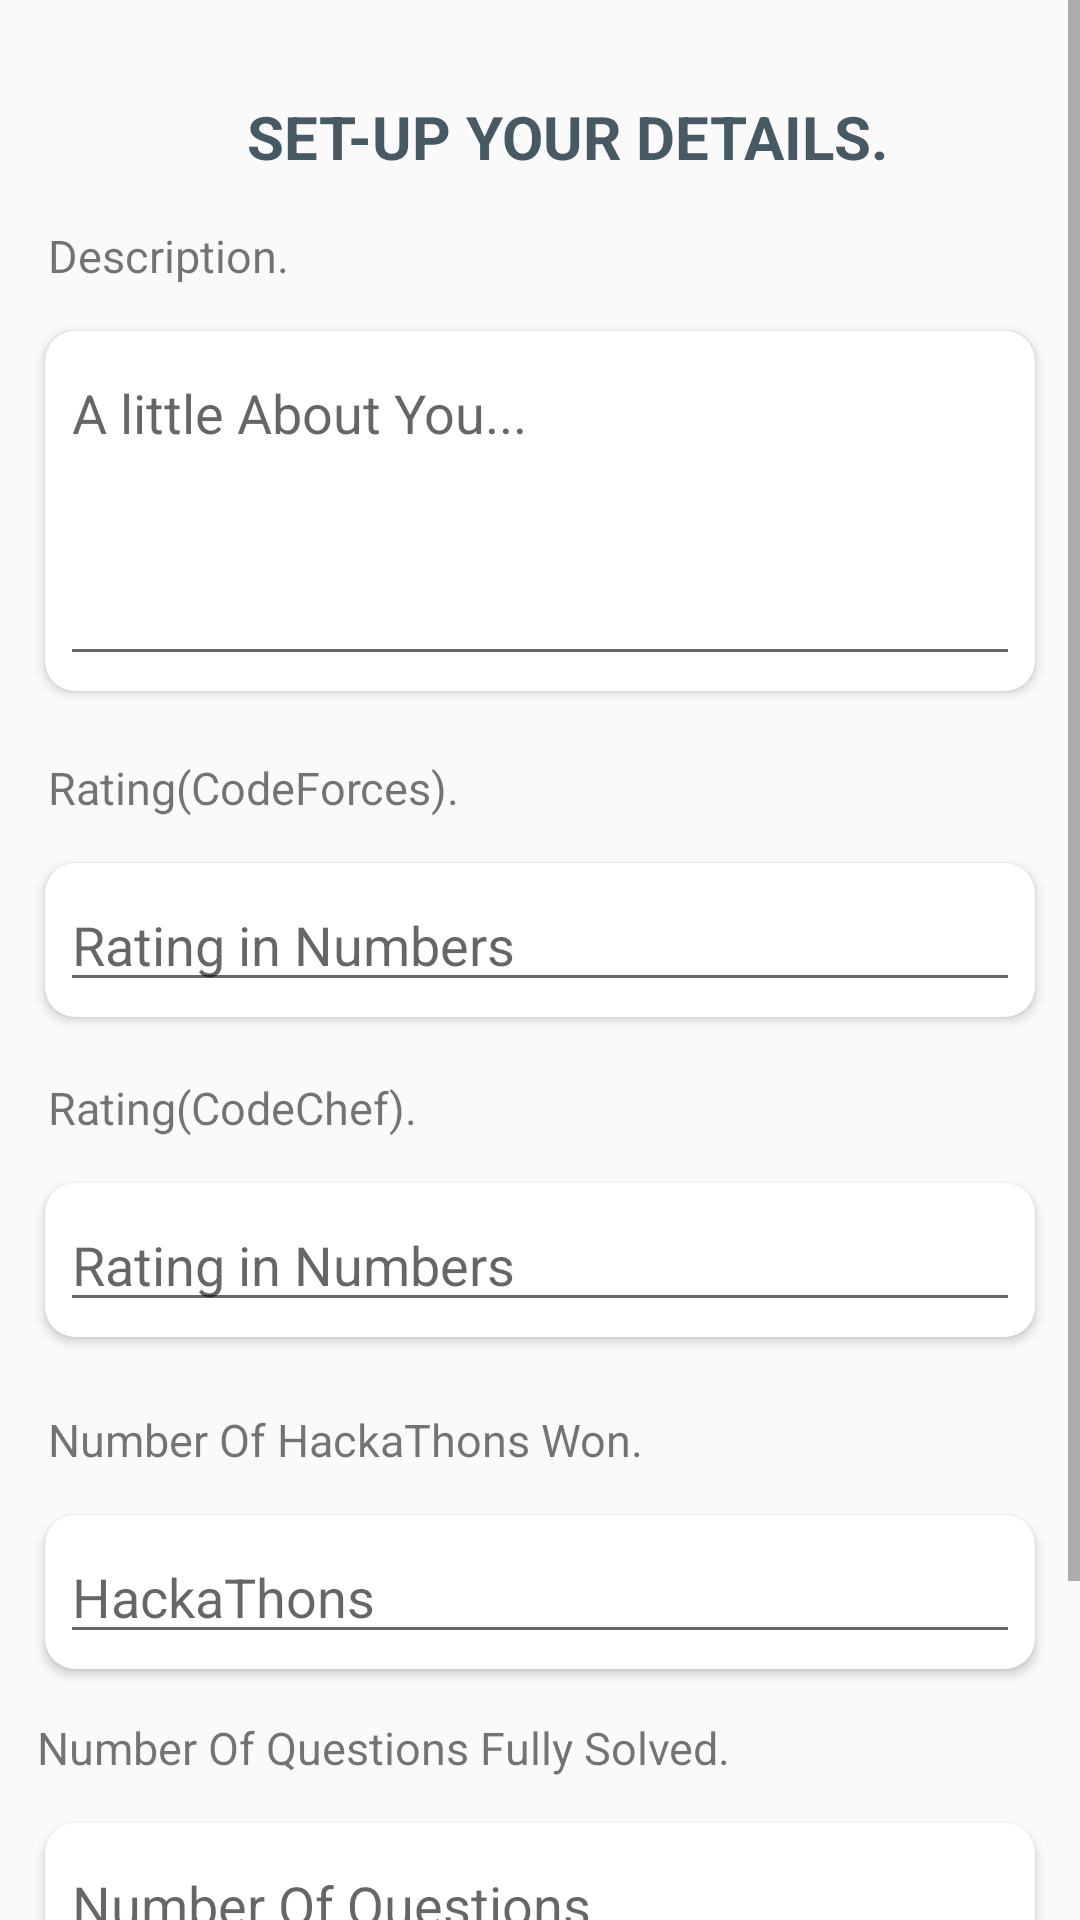

Produce the Android XML layout that renders to this screen, including the resource entries it uses.
<!-- AndroidManifest.xml: application theme Theme.CodAl -->
<!-- res/layout/activity_settings.xml -->
<?xml version="1.0" encoding="utf-8"?>
<ScrollView
    xmlns:android="http://schemas.android.com/apk/res/android"
    xmlns:app="http://schemas.android.com/apk/res-auto"
    xmlns:tools="http://schemas.android.com/tools"
    android:layout_width="match_parent"
    android:layout_height="match_parent"
    android:background="#FAFAFA"
    >
    <androidx.constraintlayout.widget.ConstraintLayout

        android:layout_width="match_parent"
        android:layout_height="match_parent"
        tools:context=".SettingsActivity">

        <TextView
            android:id="@+id/textView6"
            android:layout_width="wrap_content"
            android:layout_height="27dp"
            android:layout_marginTop="32dp"
            android:layout_marginEnd="64dp"
            android:text="SET-UP YOUR DETAILS."
            android:textColor="#455A64"
            android:textSize="20sp"
            android:textStyle="bold"
            app:layout_constraintEnd_toEndOf="parent"
            app:layout_constraintTop_toTopOf="parent" />

        <TextView
            android:id="@+id/textView2"
            android:layout_width="wrap_content"
            android:layout_height="wrap_content"
            android:layout_marginStart="16dp"
            android:layout_marginTop="16dp"
            android:text="Description."
            android:textSize="15sp"
            app:layout_constraintStart_toStartOf="parent"
            app:layout_constraintTop_toBottomOf="@+id/textView6" />

        <androidx.cardview.widget.CardView
            android:id="@+id/cardView2"
            android:layout_width="match_parent"
            android:layout_height="120dp"
            android:layout_margin="15dp"
            android:layout_marginTop="64dp"
            android:elevation="30dp"
            app:cardCornerRadius="10dp"
            app:layout_constraintEnd_toEndOf="parent"
            app:layout_constraintHorizontal_bias="0.497"
            app:layout_constraintStart_toStartOf="parent"
            app:layout_constraintTop_toBottomOf="@+id/textView2">

            <EditText
                android:id="@+id/description_text"
                android:layout_width="match_parent"
                android:layout_height="match_parent"
                android:layout_margin="5dp"
                android:gravity="top"
                android:hint="A little About You..."
                android:inputType="textMultiLine">

            </EditText>
        </androidx.cardview.widget.CardView>


        
        <TextView
            android:id="@+id/textView4"
            android:layout_width="wrap_content"
            android:layout_height="wrap_content"
            android:layout_marginStart="16dp"
            android:layout_marginTop="22dp"
            android:text="Rating(CodeForces)."
            android:textSize="15sp"
            app:layout_constraintStart_toStartOf="parent"
            app:layout_constraintTop_toBottomOf="@+id/cardView2">

        </TextView>

        <androidx.cardview.widget.CardView
            android:id="@+id/cardView3"
            android:layout_width="match_parent"
            android:layout_height="wrap_content"
            android:layout_margin="15dp"
            android:elevation="30dp"
            app:cardCornerRadius="10dp"
            app:layout_constraintEnd_toEndOf="parent"
            app:layout_constraintStart_toStartOf="parent"
            app:layout_constraintTop_toBottomOf="@+id/textView4">

            <EditText
                android:id="@+id/cforces_text"
                android:layout_width="match_parent"
                android:layout_height="match_parent"
                android:layout_margin="5dp"
                android:gravity="top"
                android:hint="Rating in Numbers"
                android:inputType="number"
                tools:ignore="TouchTargetSizeCheck">

            </EditText>
        </androidx.cardview.widget.CardView>


        


        

        

        <TextView
            android:id="@+id/textView7"
            android:layout_width="wrap_content"
            android:layout_height="wrap_content"
            android:layout_marginStart="16dp"
            android:layout_marginTop="20dp"
            android:text="Rating(CodeChef)."
            android:textSize="15sp"
            app:layout_constraintStart_toStartOf="parent"
            app:layout_constraintTop_toBottomOf="@+id/cardView3"></TextView>

        <androidx.cardview.widget.CardView
            android:id="@+id/cardView5"
            android:layout_width="match_parent"
            android:layout_height="wrap_content"
            android:layout_margin="15dp"
            android:elevation="30dp"
            app:cardCornerRadius="10dp"
            app:layout_constraintEnd_toEndOf="parent"
            app:layout_constraintStart_toStartOf="parent"
            app:layout_constraintTop_toBottomOf="@+id/textView8">

            <EditText
                android:id="@+id/hack_text"
                android:layout_width="match_parent"
                android:layout_height="wrap_content"
                android:layout_margin="5dp"
                android:gravity="top"
                android:hint="HackaThons"
                android:inputType="number"
                tools:ignore="TouchTargetSizeCheck">

            </EditText>
        </androidx.cardview.widget.CardView>

        <TextView
            android:id="@+id/textView8"
            android:layout_width="wrap_content"
            android:layout_height="wrap_content"
            android:layout_marginStart="16dp"
            android:layout_marginTop="24dp"
            android:text="Number Of HackaThons Won."
            android:textSize="15sp"
            app:layout_constraintStart_toStartOf="parent"
            app:layout_constraintTop_toBottomOf="@+id/cardView4"></TextView>

        <androidx.cardview.widget.CardView
            android:id="@+id/cardView4"
            android:layout_width="match_parent"
            android:layout_height="wrap_content"
            android:layout_margin="15dp"
            android:elevation="30dp"
            app:cardCornerRadius="10dp"
            app:layout_constraintEnd_toEndOf="parent"
            app:layout_constraintStart_toStartOf="parent"
            app:layout_constraintTop_toBottomOf="@+id/textView7">

            <EditText
                android:id="@+id/cchef_text"
                android:layout_width="match_parent"
                android:layout_height="wrap_content"
                android:layout_margin="5dp"
                android:gravity="top"
                android:hint="Rating in Numbers"
                android:inputType="number"
                tools:ignore="TouchTargetSizeCheck">

            </EditText>
        </androidx.cardview.widget.CardView>

        <TextView
            android:id="@+id/textView9"
            android:layout_width="wrap_content"
            android:layout_height="wrap_content"
            android:layout_marginTop="16dp"
            android:text="Number Of Questions Fully Solved."
            android:textSize="15sp"
            app:layout_constraintEnd_toEndOf="parent"
            app:layout_constraintHorizontal_bias="0.097"
            app:layout_constraintStart_toStartOf="parent"
            app:layout_constraintTop_toBottomOf="@+id/cardView5"></TextView>

        <androidx.cardview.widget.CardView
            android:id="@+id/cardView6"
            android:layout_width="match_parent"
            android:layout_height="wrap_content"
            android:layout_margin="15dp"
            android:elevation="30dp"
            app:cardCornerRadius="10dp"
            app:layout_constraintEnd_toEndOf="parent"
            app:layout_constraintHorizontal_bias="0.533"
            app:layout_constraintStart_toStartOf="parent"
            app:layout_constraintTop_toBottomOf="@+id/textView9">

            <EditText
                android:id="@+id/ques_text"
                android:layout_width="match_parent"
                android:layout_height="wrap_content"
                android:layout_margin="5dp"
                android:gravity="top"
                android:hint="Number Of Questions"
                android:inputType="number"
                tools:ignore="TouchTargetSizeCheck">

            </EditText>
        </androidx.cardview.widget.CardView>

        <CheckBox
            android:id="@+id/checkBox"
            android:layout_width="wrap_content"
            android:layout_height="wrap_content"
            android:layout_marginTop="12dp"

            android:text="Open For Teaming??"
            app:layout_constraintEnd_toEndOf="parent"
            app:layout_constraintHorizontal_bias="0.068"
            app:layout_constraintStart_toStartOf="parent"
            app:layout_constraintTop_toBottomOf="@+id/cardView6" />

        <ImageView
            android:id="@+id/imageView"
            android:layout_width="37dp"
            android:layout_height="27dp"
            android:layout_marginRight="1dp"
            app:layout_constraintBottom_toBottomOf="@+id/textView6"
            app:layout_constraintEnd_toStartOf="@+id/textView6"
            app:layout_constraintTop_toTopOf="@+id/textView6"
            app:layout_constraintVertical_bias="0.571"
            app:srcCompat="@drawable/exit" />

        <androidx.cardview.widget.CardView
            android:layout_width="wrap_content"
            android:layout_height="wrap_content"
            app:layout_constraintBottom_toBottomOf="parent"
            app:layout_constraintEnd_toEndOf="parent"
            android:layout_marginRight="15dp"
            app:cardBackgroundColor="#2196F3"
            app:cardCornerRadius="20dp"
            android:layout_marginBottom="10dp"
            app:layout_constraintTop_toBottomOf="@+id/checkBox">


            <Button
                android:id="@+id/button"
                android:layout_width="wrap_content"
                android:layout_height="match_parent"
                android:backgroundTint="#2196F3"
                android:text="SAVE"
                android:textColor="@color/white"
                tools:layout_editor_absoluteX="260dp"
                tools:layout_editor_absoluteY="765dp" />
        </androidx.cardview.widget.CardView>



    </androidx.constraintlayout.widget.ConstraintLayout>

</ScrollView>
<!-- resources referenced by this layout -->
<resources>
  <style name="Theme.CodAl" parent="Theme.MaterialComponents.DayNight.DarkActionBar">
          
          <item name="colorPrimary">@color/purple_500</item>
          <item name="colorPrimaryVariant">@color/purple_500</item>
          <item name="colorOnPrimary">@color/white</item>
          
          <item name="colorSecondary">@color/teal_200</item>
          <item name="colorSecondaryVariant">@color/teal_700</item>
          <item name="colorOnSecondary">@color/black</item>
          
          <item name="android:statusBarColor" tools:targetApi="l">?attr/colorPrimaryVariant</item>
  
          
      </style>
  <!-- not gathered from this repository: default colours our renderer supplied (Android Studio template values) -->
  <color name="purple_500">#FF6200EE</color>
  <color name="teal_200">#FF03DAC5</color>
  <color name="teal_700">#FF018786</color>
  <color name="black">#FF000000</color>
  <color name="white">#FFFFFFFF</color>
</resources>
